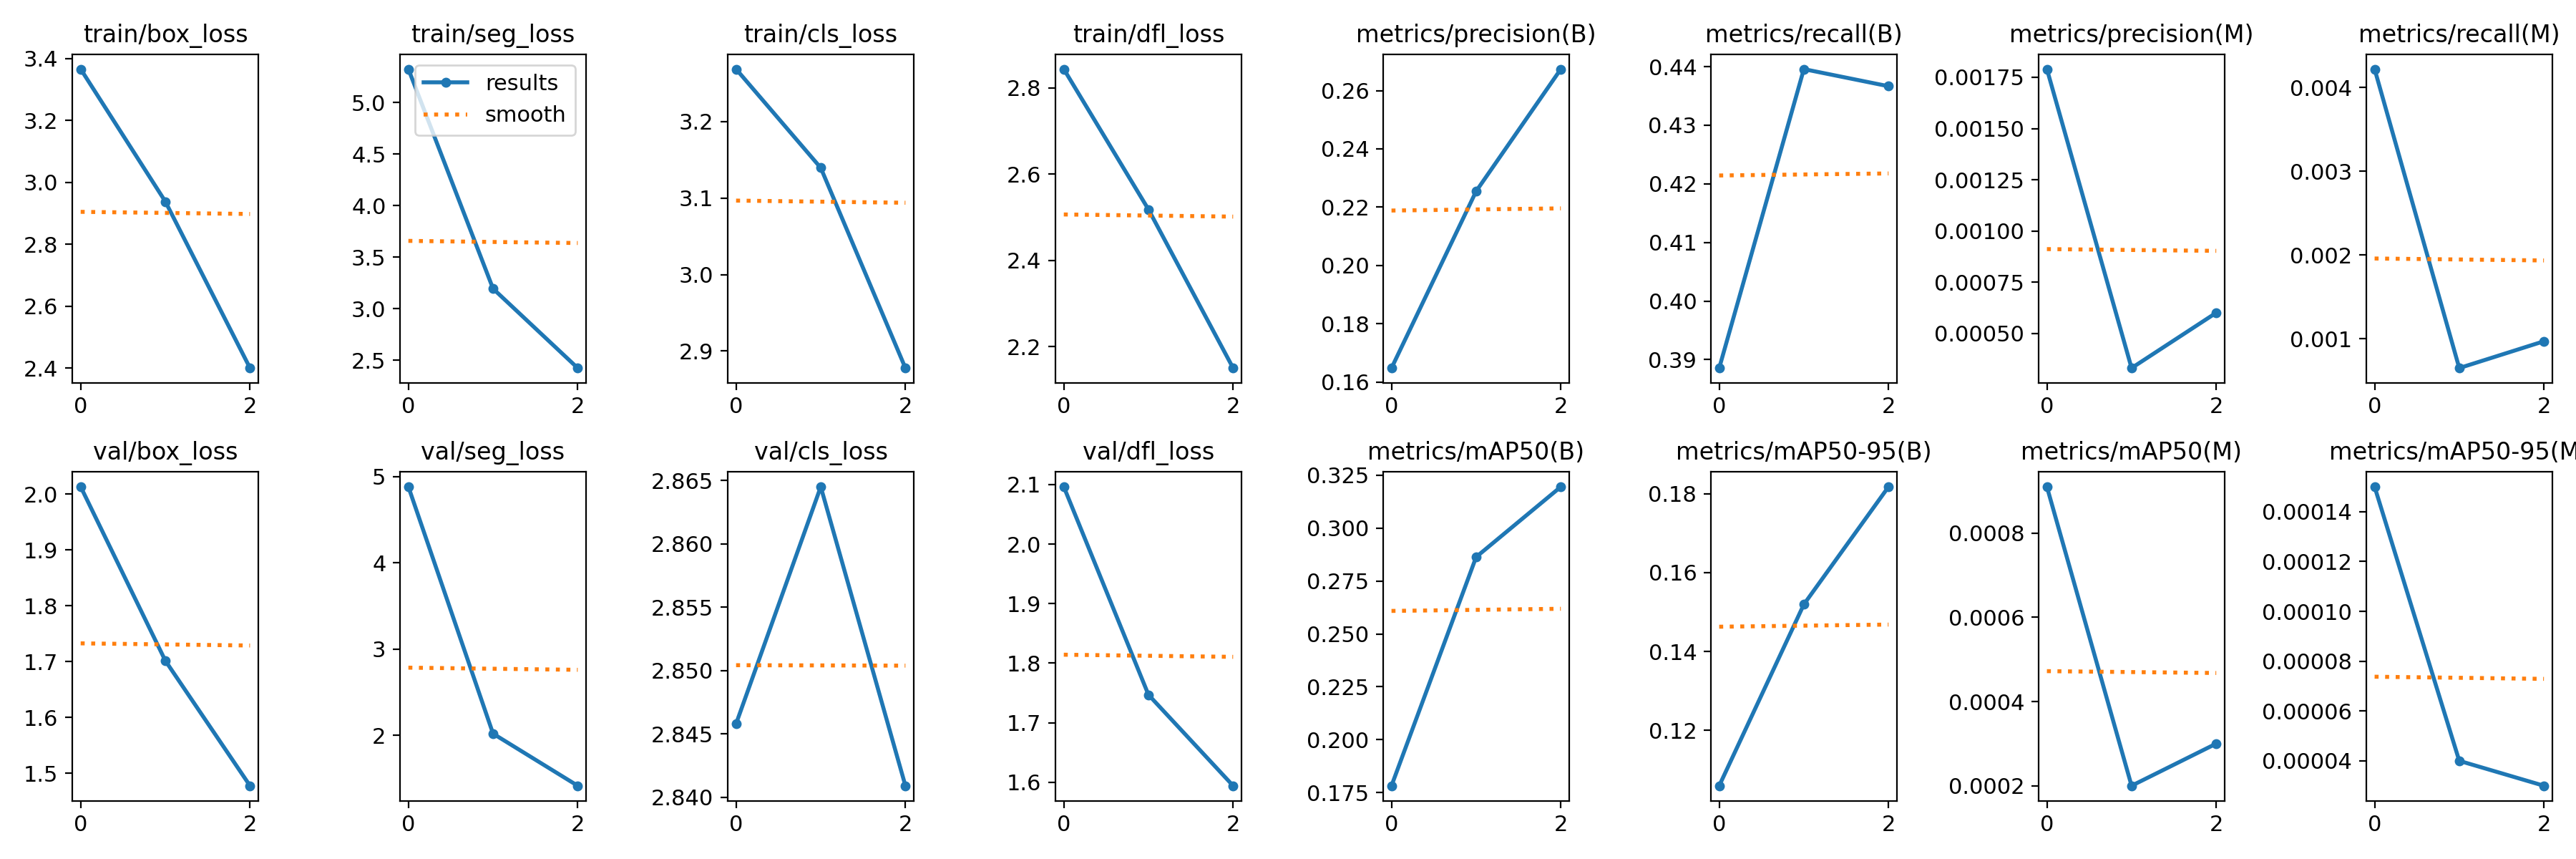

The file beside this chart, header and first rows:
epoch, train/box_loss, train/seg_loss, train/cls_loss, train/dfl_loss, metrics/precision(B), metrics/recall(B), metrics/mAP50(B), metrics/mAP50-95(B), metrics/precision(M), metrics/recall(M), metrics/mAP50(M), metrics/mAP50-95(M), val/box_loss, val/seg_loss, val/cls_loss, val/dfl_loss, lr/pg0, lr/pg1, lr/pg2
0, 3.366, 5.324, 3.269, 2.843, 0.1648, 0.3886, 0.1782, 0.106, 0.00179, 0.00422, 0.00091, 0.00015, 2.013, 4.881, 2.846, 2.096, 8e-05, 8e-05, 8e-05
1, 2.938, 3.194, 3.14, 2.518, 0.2255, 0.4396, 0.2864, 0.1519, 0.00033, 0.00065, 0.0002, 4e-05, 1.702, 2.02, 2.865, 1.747, 0.0001206, 0.0001206, 0.0001206
2, 2.4, 2.424, 2.878, 2.151, 0.2674, 0.4366, 0.3195, 0.1817, 0.0006, 0.00097, 0.0003, 3e-05, 1.478, 1.417, 2.841, 1.594, 9.52e-05, 9.52e-05, 9.52e-05
